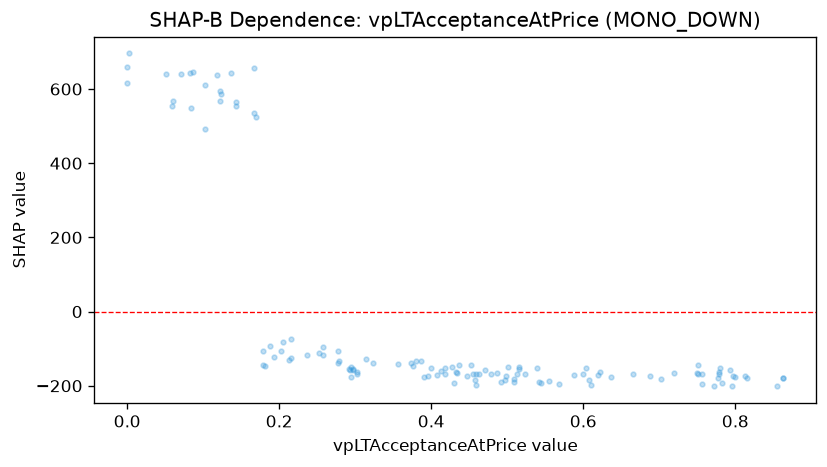

Data behind this chart, as committed beside it:
feature_value, shap_value
0.436, -144.3
0.202, -107
0.457, -185.5
0.501, -150
0.75, -164.9
0.542, -190.4
0.816, -180
0.498, -173
0.545, -191.8
0.215, -124.6
0.294, -150.7
0.603, -151.1
0.455, -169.2
0.408, -171.2
0.486, -165.3
0.492, -189
0.463, -167.7
0.516, -149.8
0.516, -153.6
0.608, -184.3
0.188, -93.53
0.356, -140.5
0.813, -174.1
0.619, -169.9
0.513, -168.3
0.588, -172.1
0.297, -154.3
0.297, -157.5
0.413, -159
0.61, -198.5
0.292, -155.7
0.003, 695.9
0.257, -116.5
0.257, -94.27
0.303, -167.8
0.303, -163
0.0, 615.4
0.391, -177.1
0.0, 658.6
0.797, -173.8
0.799, -177.4
0.793, -157.5
0.124, 586.4
0.143, 564.9
0.143, 554.6
0.277, -107.4
0.059, 555.6
0.051, 640
0.086, 646.7
0.122, 568.5
0.237, -115.8
0.253, -110.8
0.863, -178.8
0.863, -179.7
0.622, -163.4
0.772, -201.6
0.796, -201
0.78, -153.3
0.279, -132.8
0.374, -138.4
... 63 more rows
